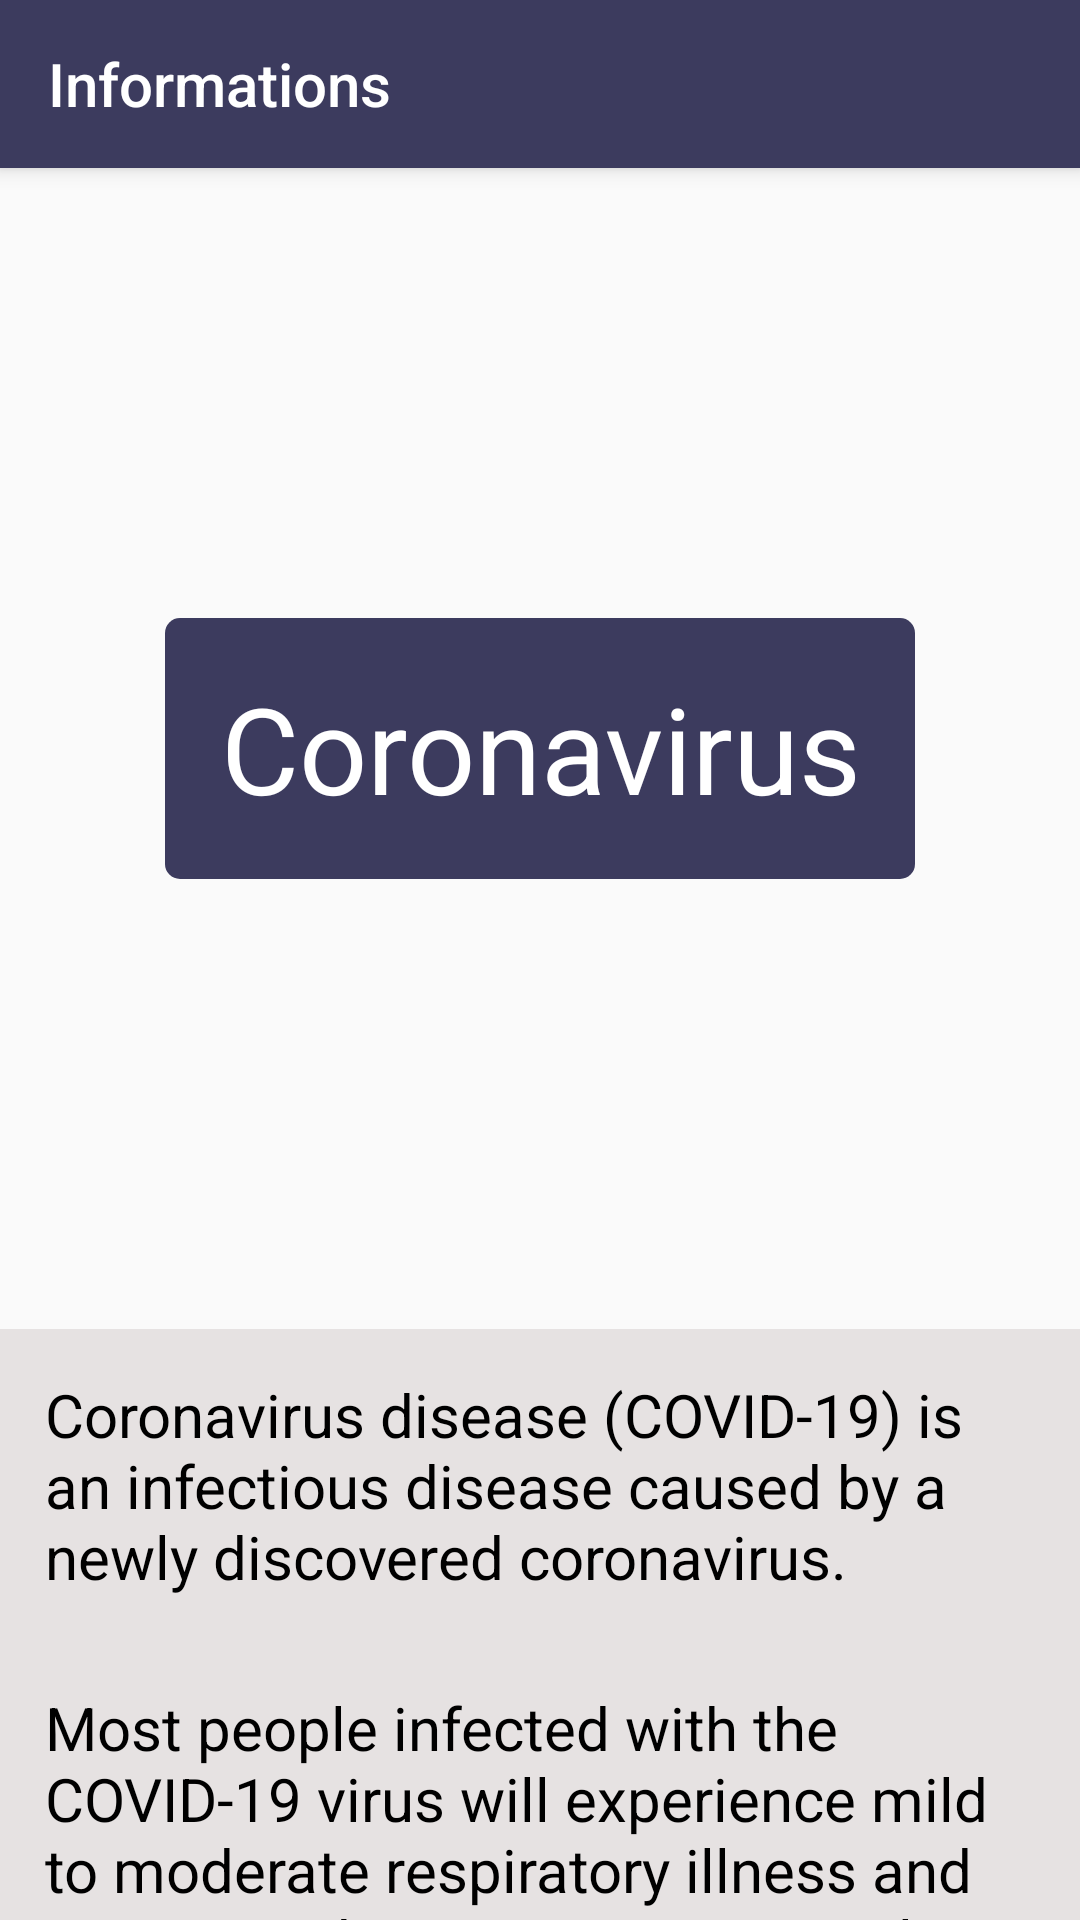

Here is an Android app screen rendered from its layout file. Give the layout XML and the strings, colors and styles it references.
<!-- AndroidManifest.xml: application theme AppTheme -->
<!-- res/layout/fragment_info.xml -->
<?xml version="1.0" encoding="utf-8"?>
<androidx.drawerlayout.widget.DrawerLayout xmlns:android="http://schemas.android.com/apk/res/android"
    xmlns:app="http://schemas.android.com/apk/res-auto"
    xmlns:tools="http://schemas.android.com/tools"
    android:layout_width="match_parent"
    android:layout_height="match_parent"
    android:id="@+id/drawer_layout"
    android:fitsSystemWindows="true"
    tools:context=".MainActivity"

    >


        <LinearLayout
            android:layout_width="match_parent"
            android:layout_height="match_parent"
            android:orientation="vertical">

            <androidx.appcompat.widget.Toolbar
                android:id="@+id/toolbar"
                android:layout_width="match_parent"
                android:layout_height="?attr/actionBarSize"
                android:background="@color/colorPrimaryDark"
                android:elevation="4dp"
                app:title="Informations"
                app:titleMarginStart="10dp"
                android:theme="@style/ThemeOverlay.AppCompat.Dark.ActionBar"
                app:popupTheme="@style/ThemeOverlay.AppCompat.Light" />

            <FrameLayout
                    android:id="@+id/fragment_container"
                    android:layout_width="match_parent"
                    android:layout_height="match_parent">

                <androidx.core.widget.NestedScrollView
                    android:layout_width="match_parent"
                    android:layout_height="wrap_content">

                    <LinearLayout
                        android:layout_width="match_parent"
                        android:layout_height="match_parent"
                        android:orientation="vertical">

                        <TextView
                            android:layout_width="250dp"
                            android:layout_height="87dp"
                            android:layout_gravity="center"
                            android:layout_margin="150dp"
                            android:text="Coronavirus"
                            android:textColor="#fff"
                            android:textSize="40dp"
                            android:gravity="center"
                            android:background="@drawable/shadow1" />
                        <TextView
                            android:layout_width="wrap_content"
                            android:layout_height="wrap_content"
                            android:text="Coronavirus disease (COVID-19) is an infectious disease caused by a newly discovered coronavirus."
                            android:textSize="20dp"
                            android:padding="15dp"
                            android:background="#E6E2E2"
                            android:textColor="#000"
                            />
                        <TextView
                            android:layout_width="wrap_content"
                            android:layout_height="wrap_content"
                            android:text="Most people infected with the COVID-19 virus will experience mild to moderate respiratory illness and recover without requiring special treatment.  Older people, and those with underlying medical problems like cardiovascular disease, diabetes, chronic respiratory disease, and cancer are more likely to develop serious illness."
                            android:textSize="20dp"
                            android:background="#E6E2E2"
                            android:textColor="#000"
                            android:padding="15dp"/>
                        <TextView
                            android:layout_width="wrap_content"
                            android:layout_height="wrap_content"
                            android:text="The best way to prevent and slow down transmission is be well informed about the COVID-19 virus, the disease it causes and how it spreads. Protect yourself and others from infection by washing your hands or using an alcohol based rub frequently and not touching your face. "                            android:textSize="20dp"
                            android:padding="15dp"
                            android:background="#E6E2E2"
                            android:textColor="#000"/>
                        <TextView
                            android:layout_width="wrap_content"
                            android:layout_height="wrap_content"
                            android:text="The COVID-19 virus spreads primarily through droplets of saliva or discharge from the nose when an infected person coughs or sneezes, so it’s important that you also practice respiratory etiquette (for example, by coughing into a flexed elbow)."
                            android:textSize="20dp"
                            android:padding="15dp"
                            android:background="#E6E2E2"
                            android:textColor="#000"/>
                        <TextView
                            android:layout_width="wrap_content"
                            android:layout_height="wrap_content"
                            android:text="At this time, there are no specific vaccines or treatments for COVID-19. However, there are many ongoing clinical trials evaluating potential treatments. WHO will continue to provide updated information as soon as clinical findings become available."
                            android:textSize="20dp"
                            android:padding="15dp"
                            android:background="#E6E2E2"
                            android:textColor="#000"/>


                    </LinearLayout>

                </androidx.core.widget.NestedScrollView>


            </FrameLayout>
        </LinearLayout>





    <com.google.android.material.navigation.NavigationView
        android:layout_width="wrap_content"
        android:layout_height="match_parent"
        android:layout_gravity="start"
        android:id="@+id/nav_view"
        android:background="@drawable/back"
        app:headerLayout="@layout/nav_header"
        app:menu="@menu/drawer_menu"
        app:itemTextColor="#ffff"
        app:itemIconTint="#ce4552"
        />

</androidx.drawerlayout.widget.DrawerLayout>
<!-- res/layout/nav_header.xml (included above) -->
<?xml version="1.0" encoding="utf-8"?>
<LinearLayout xmlns:android="http://schemas.android.com/apk/res/android"
     android:layout_width="match_parent"
    android:layout_height="80dp"
    android:gravity="bottom"
    android:background="@drawable/coro"
    android:orientation="horizontal"
    >

    <ImageView
        android:layout_width="60dp"
        android:layout_height="55dp"
        android:src="@drawable/logo"
        />
    <TextView
        android:layout_width="wrap_content"
        android:layout_height="wrap_content"
        android:text="Conscious against corona"
        android:layout_marginTop="17dp"/>


</LinearLayout>
<!-- resources referenced by this layout -->
<resources>
  <color name="colorPrimaryDark">#3c3b5e</color>
  <!-- drawable back: png bitmap (drawable, 336194 bytes) -->
  <!-- drawable coro: png bitmap (drawable, 1940 bytes) -->
  <!-- drawable logo: png bitmap (drawable, 48116 bytes) -->
  <!-- drawable shadow1 (drawable) -->
  <?xml version="1.0" encoding="utf-8"?>
  <shape xmlns:android="http://schemas.android.com/apk/res/android"
      android:shape="rectangle">
  
      <solid android:color="@color/colorPrimaryDark"/>
      <corners android:radius="5dp"/>
  
  </shape>
  <style name="AppTheme" parent="Theme.AppCompat.Light.DarkActionBar">
          
  
          <item name="colorPrimary">@color/colorPrimary</item>
          <item name="colorPrimaryDark">@color/colorPrimaryDark</item>
          <item name="colorAccent">@color/colorAccent</item>
      </style>
  <color name="colorPrimary">#636AA0</color>
  <color name="colorAccent">#D81B60</color>
</resources>
